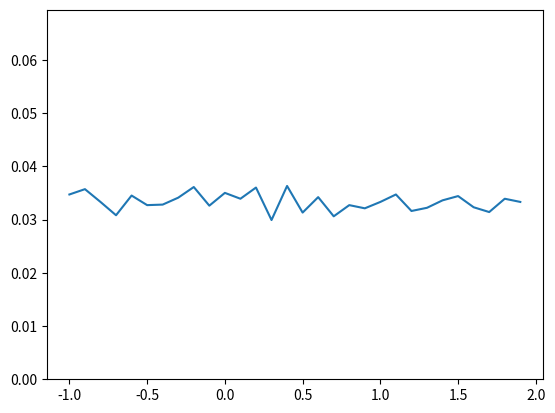

Reproduce this figure in Python.
import random as rnd
import matplotlib.pyplot as plt

np = 10000  #no. of random numbers
r = [0.0] * np
xi = -1
xf = 2
h = 0.1
x = []
p = []

for i in range(np):
    r[i] = rnd.uniform(xi, xf)

i = xi
k = 0

while i < xf:
    n = 0.0
    for j in range(np):
        if i < r[j] < (i + h):
            n = n + 1
    p.append(n / np)
    x.append(i)
    print("no. between %r and %r= %r\n" % (i, i + h, n))
    i = i + h
    k = k + 1

plt.ylim(ymax=2 * p[0])
plt.plot(x, p)
plt.savefig("random float distribution.png")
